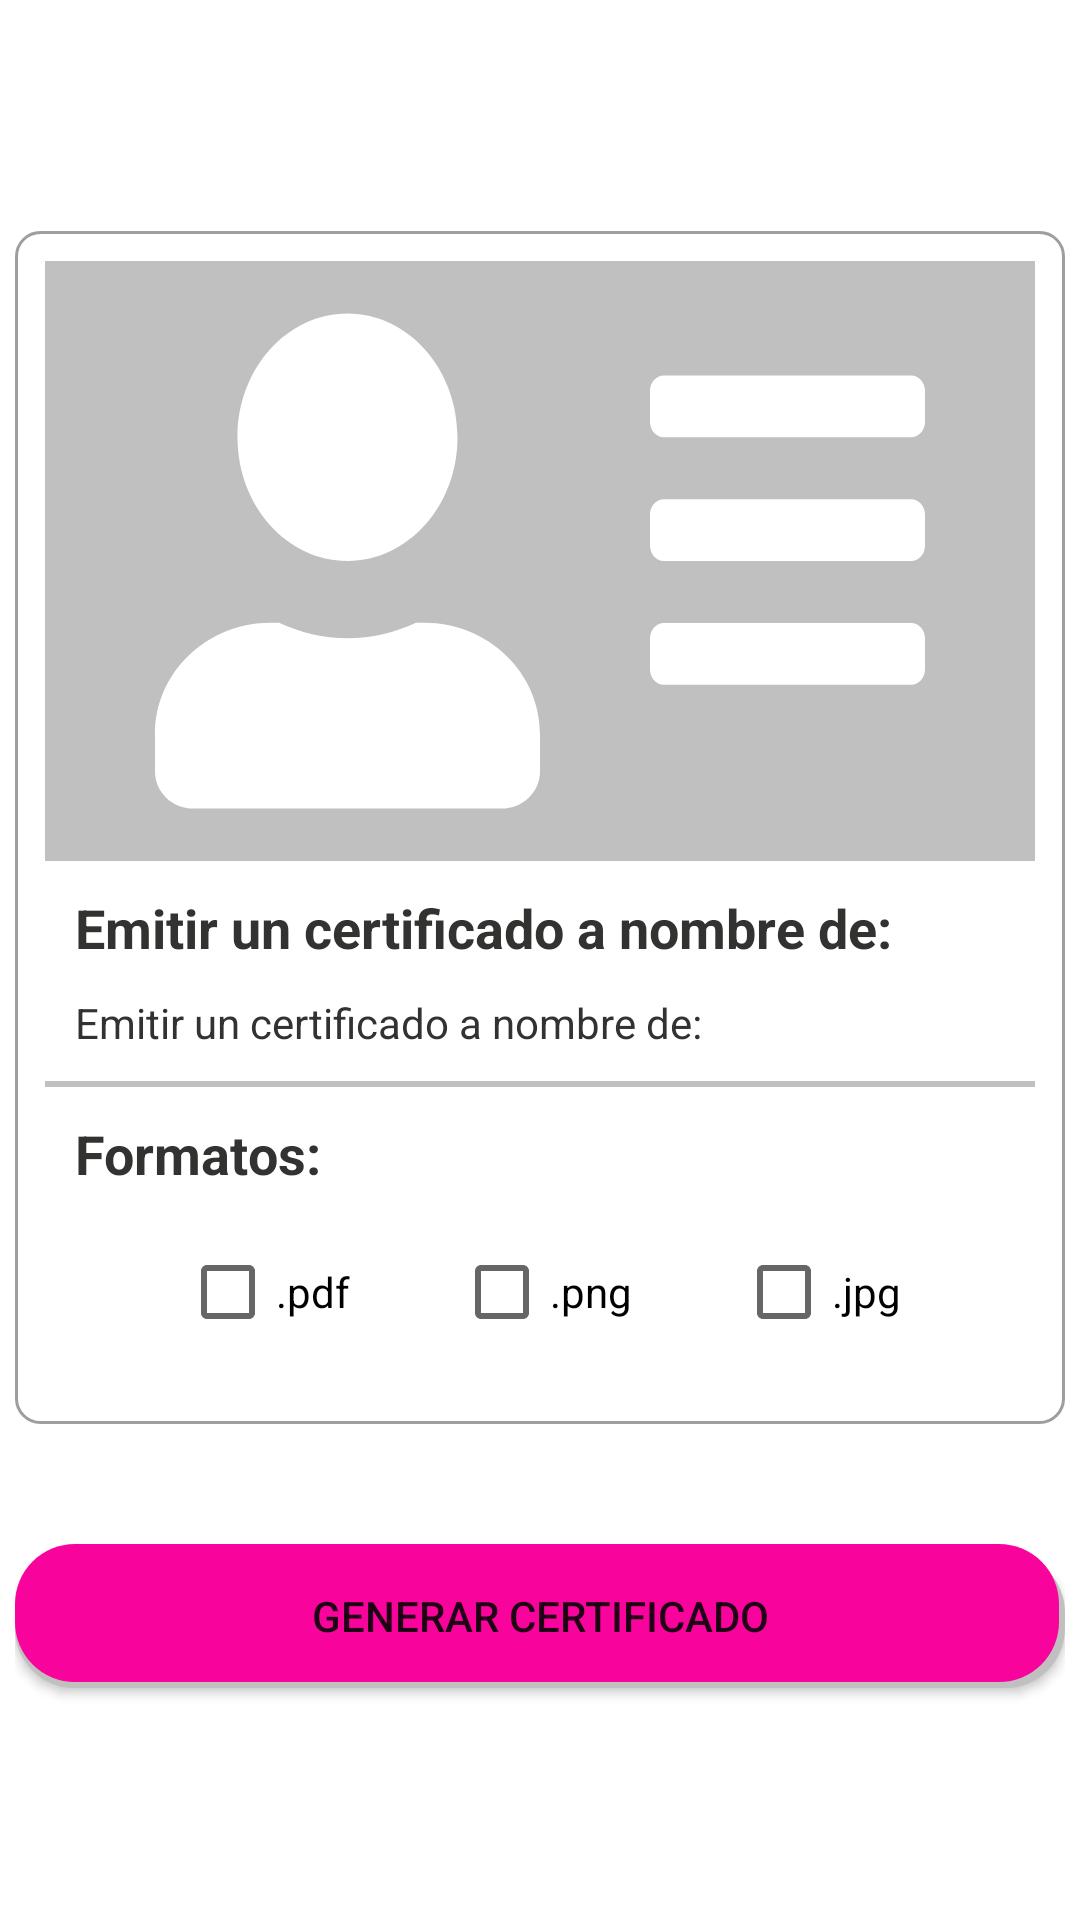

This screen was rendered from an Android layout file. Write that file and the resources it references.
<!-- AndroidManifest.xml: application theme Theme.PSIGAME -->
<!-- res/layout/layout_cerficate_generate.xml -->
<?xml version="1.0" encoding="utf-8"?>
<androidx.constraintlayout.widget.ConstraintLayout xmlns:android="http://schemas.android.com/apk/res/android"
                                                   android:layout_width="match_parent"
                                                   android:layout_height="match_parent">
    <LinearLayout
            android:layout_width="match_parent"
            android:layout_height="match_parent"
            android:orientation="vertical">
        <ScrollView
                android:id="@+id/SCROLLER_ID"
                android:layout_width="fill_parent"
                android:layout_height="fill_parent"
                android:layout_margin="5dp"
                android:fillViewport="true"
                android:scrollbars="vertical"
                android:gravity="center"
                android:layout_gravity="center">

            <LinearLayout
                    android:layout_width="match_parent"
                    android:layout_height="wrap_content"
                    android:orientation="vertical">
                <Space
                        android:layout_width="match_parent"
                        android:layout_height="40dp"
                        android:layout_weight="1" />
                <LinearLayout
                        android:layout_width="match_parent"
                        android:layout_height="wrap_content"
                        android:padding="10dp"
                        android:orientation="vertical"
                        android:background="@drawable/border_round_8dip">

                    <ImageView android:layout_width="match_parent"
                               android:layout_height="200dp"
                               android:src="@drawable/ic_certificate_gary_100dp"
                               android:scaleType="centerCrop"/>
                    <Space
                            android:layout_width="match_parent"
                            android:layout_height="10dp"
                            android:layout_weight="1" />

                    <TextView
                            android:id="@+id/text_view_title_name"
                            style="@style/CustomTextTitleLevelStatistics"
                            android:layout_width="fill_parent"
                            android:layout_height="wrap_content"
                            android:layout_gravity="center_horizontal"
                            android:paddingLeft="10dp"
                            android:text="@string/expired_certificate"
                            android:textAlignment="textStart" />

                    <TextView
                            android:id="@+id/text_view_expired_certificate_name"
                            style="@style/CustomTextValueLevelStatistics"
                            android:layout_width="fill_parent"
                            android:layout_height="wrap_content"
                            android:layout_gravity="center_horizontal"
                            android:padding="10dp"
                            android:text="@string/expired_certificate"
                            android:textAlignment="textStart" />

                    <View
                            android:layout_width="match_parent"
                            android:layout_height="2dp"
                            android:paddingLeft="5dp"
                            android:paddingRight="5dp"
                            android:background="#c0c0c0"/>
                    <Space
                            android:layout_width="match_parent"
                            android:layout_height="10dp"
                            android:layout_weight="1" />
                    <TextView
                            android:id="@+id/text_view_formats"
                            style="@style/CustomTextTitleLevelStatistics"
                            android:layout_width="fill_parent"
                            android:layout_height="wrap_content"
                            android:layout_gravity="center_horizontal"
                            android:paddingLeft="10dp"
                            android:text="@string/formats"
                            android:textAlignment="textStart" />

                    <LinearLayout
                            android:layout_width="match_parent"
                            android:layout_height="wrap_content"
                            android:padding="10dp"
                            android:orientation="horizontal">
                            <Space
                                android:layout_width="match_parent"
                                android:layout_height="40dp"
                                android:layout_weight="1" />
                            <CheckBox
                                    android:layout_width="wrap_content"
                                    android:layout_height="wrap_content"
                                    android:text="@string/format_pdf"
                                    android:id="@+id/checkbox_f_pdf"
                                    android:textColor="@color/black"/>
                            <Space
                                    android:layout_width="match_parent"
                                    android:layout_height="40dp"
                                    android:layout_weight="1" />
                            <CheckBox
                                    android:layout_width="wrap_content"
                                    android:layout_height="wrap_content"
                                    android:text="@string/format_png"
                                    android:id="@+id/checkbox_f_png"
                                    android:textColor="@color/black"/>
                            <Space
                                    android:layout_width="match_parent"
                                    android:layout_height="40dp"
                                    android:layout_weight="1" />
                            <CheckBox
                                    android:layout_width="wrap_content"
                                    android:layout_height="wrap_content"
                                    android:text="@string/format_jpg"
                                    android:id="@+id/checkbox_f_jpg"
                                    android:textColor="@color/black"/>
                            <Space
                                    android:layout_width="match_parent"
                                    android:layout_height="40dp"
                                    android:layout_weight="1" />
                    </LinearLayout>
                </LinearLayout>
                <Space
                        android:layout_width="match_parent"
                        android:layout_height="40dp" />

                <Button
                        android:layout_width="match_parent"
                        android:layout_height="wrap_content"
                        android:id="@+id/button_generate_certificate"
                        android:text="@string/title_button_generate_certificate"
                        android:background="@drawable/button_standar"/>

                <Space
                        android:layout_width="match_parent"
                        android:layout_height="40dp"
                        android:layout_weight="1"/>

            </LinearLayout>
        </ScrollView>
    </LinearLayout>
</androidx.constraintlayout.widget.ConstraintLayout>
<!-- resources referenced by this layout -->
<resources>
  <color name="black">#FF000000</color>
  <!-- drawable border_round_8dip (drawable) -->
  <?xml version="1.0" encoding="utf-8"?>
  <selector xmlns:android="http://schemas.android.com/apk/res/android" >
      <item >
          <shape android:shape="rectangle"  >
              <corners android:radius="8dip" />
              <stroke android:width="1dip" android:color="#9e9e9e" />
              <gradient android:angle="-90" android:startColor="#FFFFFFFF" android:endColor="#FFFFFFFF" />
              <padding android:left="10dip"  android:right="10dip"/>
              <solid android:color="#FFFFFF" />
          </shape>
      </item>
  
  </selector>
  <!-- drawable button_standar (drawable) -->
  <?xml version="1.0" encoding="utf-8"?>
  <layer-list xmlns:android="http://schemas.android.com/apk/res/android">
      
      <item android:left="0dp" android:top="3dp">
          <shape>
              <solid android:color="@color/gray" />
              <corners android:bottomLeftRadius="20dp"
                       android:bottomRightRadius="20dp"
                       android:topLeftRadius="20dp"
                       android:topRightRadius="20dp" />
          </shape>
      </item>
      
      <item android:bottom="2dp" android:right="2dp">
          <shape>
              <solid android:color="@color/colorPrimary" />
              <corners android:bottomLeftRadius="20dp"
                       android:bottomRightRadius="20dp"
                       android:topLeftRadius="20dp"
                       android:topRightRadius="20dp" />
              <stroke android:color="@color/gray" android:width="0dp" />
          </shape>
      </item>
  </layer-list>
  <string name="expired_certificate">Emitir un certificado a nombre de:</string>
  <string name="format_jpg">.jpg</string>
  <string name="format_pdf">.pdf</string>
  <string name="format_png">.png</string>
  <string name="formats">Formatos:</string>
  <string name="title_button_generate_certificate">Generar certificado</string>
  <style name="CustomTextTitleLevelStatistics" parent="android:Theme">
          <item name="android:textSize">18sp</item>
          <item name="android:textColor">#323331</item>
          <item name="android:textStyle">bold</item>
      </style>
  <style name="CustomTextValueLevelStatistics" parent="android:Theme">
          <item name="android:textSize">14sp</item>
          <item name="android:textColor">#323331</item>
      </style>
  <style name="Theme.PSIGAME" parent="Theme.MaterialComponents.DayNight.DarkActionBar">
          
          <item name="colorPrimary">@color/purple_500</item>
          <item name="colorPrimaryVariant">@color/purple_700</item>
          <item name="colorOnPrimary">@color/white</item>
          
          <item name="colorSecondary">@color/teal_200</item>
          <item name="colorSecondaryVariant">@color/teal_700</item>
          <item name="colorOnSecondary">@color/black</item>
          
          
          
      </style>
  <color name="gray">#c0c0c0</color>
  <color name="colorPrimary">#FFf8039c</color>
  <color name="purple_500">#FFf8039c</color>
  <color name="purple_700">#FFf8039c</color>
  <color name="white">#FFFFFFFF</color>
  <color name="teal_200">#FF03DAC5</color>
  <color name="teal_700">#FF018786</color>
</resources>
